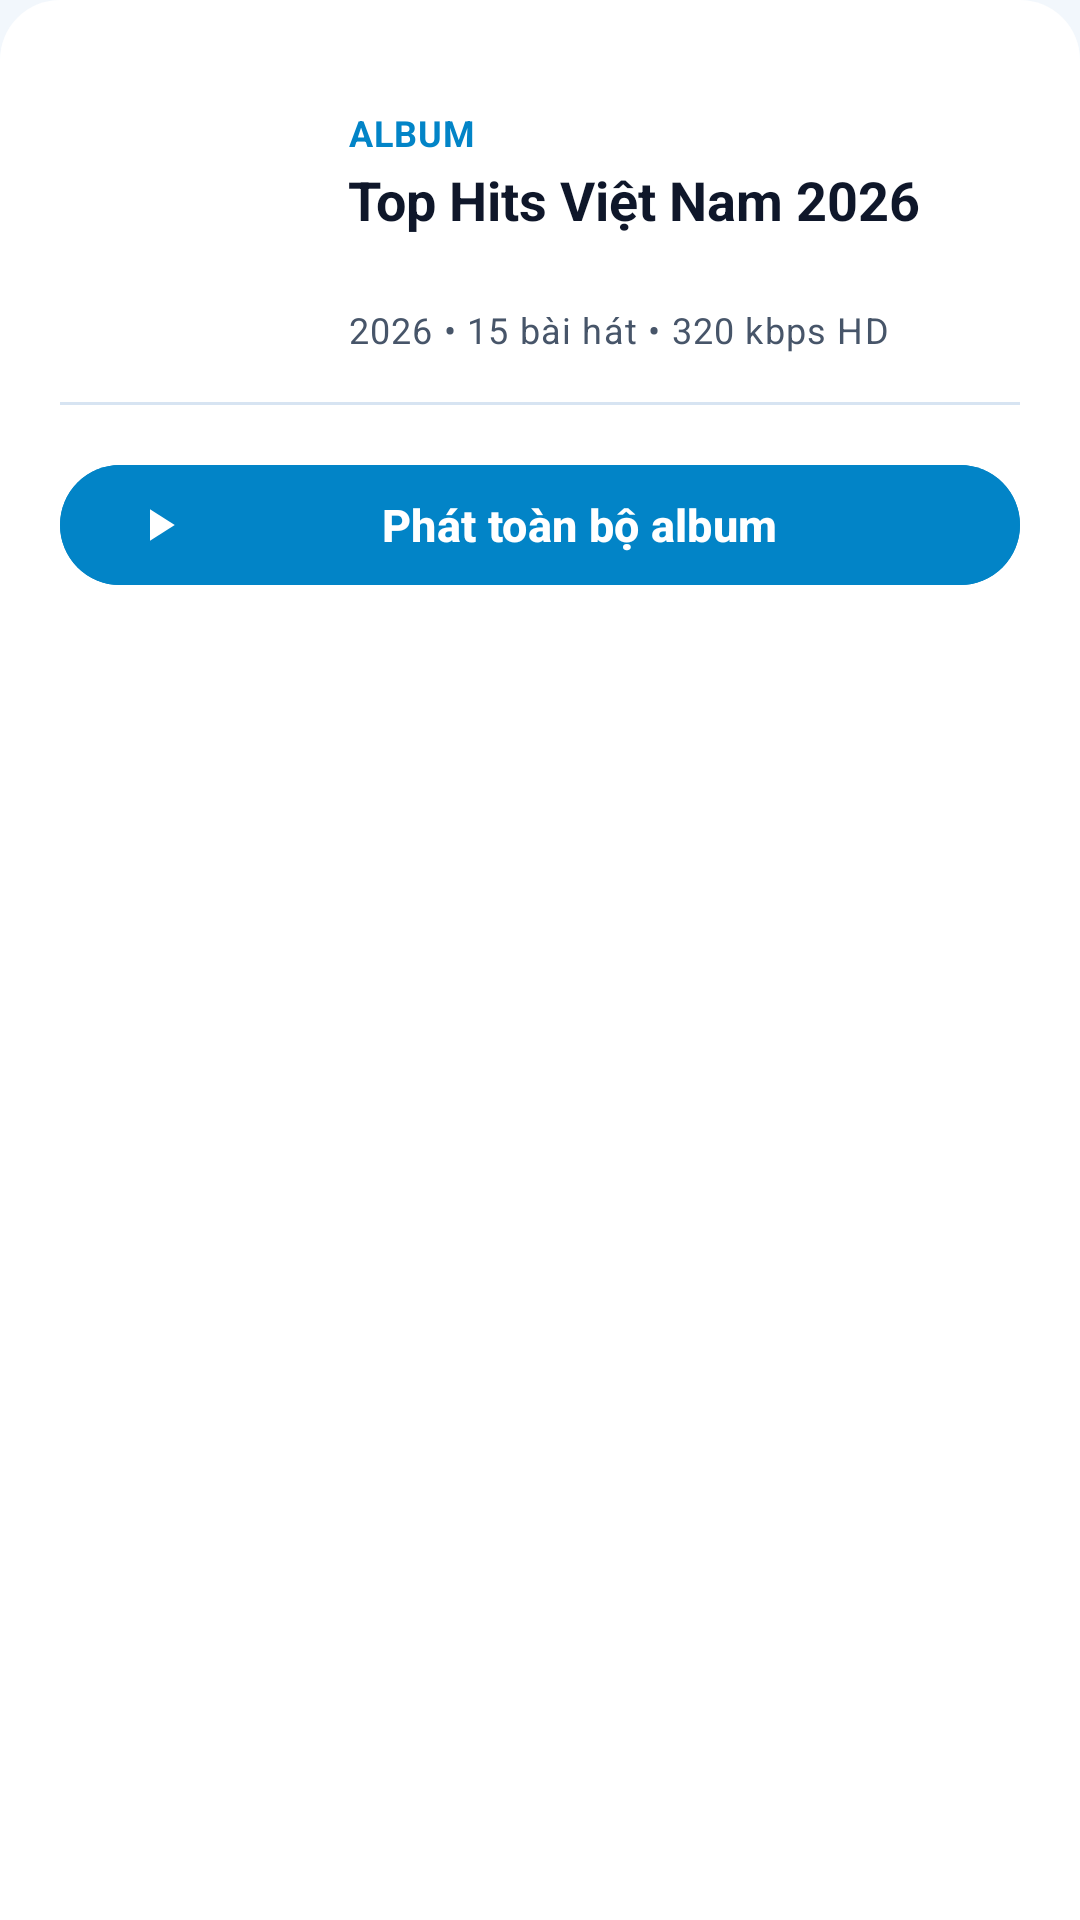

This screen was rendered from an Android layout file. Write that file and the resources it references.
<!-- AndroidManifest.xml: application theme Theme.SpotifyClone -->
<!-- res/layout/layout_bottom_sheet_album_info.xml -->
<?xml version="1.0" encoding="utf-8"?>
<LinearLayout xmlns:android="http://schemas.android.com/apk/res/android"
    xmlns:app="http://schemas.android.com/apk/res-auto"
    xmlns:tools="http://schemas.android.com/tools"
    android:layout_width="match_parent"
    android:layout_height="wrap_content"
    android:background="@drawable/bg_sheet_rounded"
    android:orientation="vertical"
    android:paddingStart="@dimen/spacing_20dp"
    android:paddingTop="@dimen/spacing_16dp"
    android:paddingEnd="@dimen/spacing_20dp"
    android:paddingBottom="@dimen/spacing_24dp">

    
    <View
        android:layout_width="40dp"
        android:layout_height="4dp"
        android:layout_gravity="center_horizontal"
        android:layout_marginBottom="@dimen/spacing_16dp"
        android:background="@drawable/bg_pill_indicator"
        android:backgroundTint="@color/text_disabled" />

    <LinearLayout
        android:layout_width="match_parent"
        android:layout_height="wrap_content"
        android:gravity="center_vertical"
        android:orientation="horizontal">

        <com.google.android.material.imageview.ShapeableImageView
            android:id="@+id/ivAlbumCover"
            android:layout_width="80dp"
            android:layout_height="80dp"
            android:scaleType="centerCrop"
            app:shapeAppearanceOverlay="@style/ShapeAppearance.Spotify.CornerSmall"
            tools:srcCompat="@android:drawable/ic_menu_gallery" />

        <LinearLayout
            android:layout_width="0dp"
            android:layout_height="wrap_content"
            android:layout_marginStart="@dimen/spacing_16dp"
            android:layout_weight="1"
            android:orientation="vertical">

            <TextView
                android:layout_width="wrap_content"
                android:layout_height="wrap_content"
                android:text="ALBUM"
                android:textAppearance="@style/TextAppearance.Spotify.Caption"
                android:textColor="@color/spotify_green"
                android:textStyle="bold" />

            <TextView
                android:id="@+id/tvAlbumTitle"
                android:layout_width="wrap_content"
                android:layout_height="wrap_content"
                android:layout_marginTop="2dp"
                android:ellipsize="end"
                android:maxLines="1"
                android:text="Top Hits Việt Nam 2026"
                android:textAppearance="@style/TextAppearance.Spotify.Headline"
                android:textSize="18sp"
                android:textStyle="bold" />

            <TextView
                android:id="@+id/tvAlbumArtist"
                android:layout_width="wrap_content"
                android:layout_height="wrap_content"
                android:layout_marginTop="2dp"
                android:ellipsize="end"
                android:maxLines="1"
                android:textAppearance="@style/TextAppearance.Spotify.Body"
                android:textColor="@color/text_secondary"
                tools:text="Nhiều nghệ sĩ" />

            <TextView
                android:id="@+id/tvAlbumMeta"
                android:layout_width="wrap_content"
                android:layout_height="wrap_content"
                android:layout_marginTop="2dp"
                android:text="2026 • 15 bài hát • 320 kbps HD"
                android:textAppearance="@style/TextAppearance.Spotify.Caption" />
        </LinearLayout>
    </LinearLayout>

    <View
        android:layout_width="match_parent"
        android:layout_height="1dp"
        android:layout_marginTop="@dimen/spacing_16dp"
        android:layout_marginBottom="@dimen/spacing_16dp"
        android:background="@color/divider_color" />

    <com.google.android.material.button.MaterialButton
        android:id="@+id/btnPlayAlbum"
        android:layout_width="match_parent"
        android:layout_height="48dp"
        android:backgroundTint="@color/spotify_green"
        android:text="Phát toàn bộ album"
        android:textAllCaps="false"
        android:textColor="@color/on_primary_accent"
        android:textSize="15sp"
        android:textStyle="bold"
        app:cornerRadius="24dp"
        app:icon="@drawable/ic_play_arrow"
        app:iconTint="@color/on_primary_accent" />

</LinearLayout>
<!-- resources referenced by this layout -->
<resources>
  <color name="divider_color">#D7E4F2</color>
  <color name="on_primary_accent">#FFFFFF</color>
  <color name="spotify_green">#0284C7</color>
  <color name="text_disabled">#64748B</color>
  <color name="text_secondary">#475569</color>
  <dimen name="spacing_16dp">16dp</dimen>
  <dimen name="spacing_20dp">20dp</dimen>
  <dimen name="spacing_24dp">24dp</dimen>
  <!-- drawable bg_sheet_rounded (drawable) -->
  <?xml version="1.0" encoding="utf-8"?>
  <shape xmlns:android="http://schemas.android.com/apk/res/android"
      android:shape="rectangle">
      <solid android:color="@color/sheet_surface" />
      <corners
          android:topLeftRadius="20dp"
          android:topRightRadius="20dp" />
  </shape>
  <!-- drawable ic_play_arrow (drawable) -->
  <vector xmlns:android="http://schemas.android.com/apk/res/android"
      android:width="24dp"
      android:height="24dp"
      android:viewportWidth="24"
      android:viewportHeight="24">
      <path
          android:fillColor="@color/icon_primary"
          android:pathData="M8,5v14l11,-7z" />
  </vector>
  <style name="ShapeAppearance.Spotify.CornerSmall" parent="ShapeAppearance.Material3.Corner.Small">
          <item name="cornerSize">6dp</item>
      </style>
  <style name="TextAppearance.Spotify.Body" parent="TextAppearance.Material3.BodyMedium">
          <item name="android:textColor">@color/text_primary</item>
          <item name="android:textSize">@dimen/text_size_body</item>
          <item name="android:fontFamily">sans-serif</item>
      </style>
  <style name="TextAppearance.Spotify.Caption" parent="TextAppearance.Material3.BodySmall">
          <item name="android:textColor">@color/text_secondary</item>
          <item name="android:textSize">@dimen/text_size_caption</item>
          <item name="android:fontFamily">sans-serif</item>
      </style>
  <style name="TextAppearance.Spotify.Headline" parent="TextAppearance.Material3.HeadlineMedium">
          <item name="android:textColor">@color/text_primary</item>
          <item name="android:textSize">@dimen/text_size_headline</item>
          <item name="android:textStyle">bold</item>
          <item name="android:fontFamily">sans-serif-bold</item>
      </style>
  <color name="sheet_surface">#FFFFFF</color>
  <color name="icon_primary">#0F172A</color>
  <color name="text_primary">#0F172A</color>
  <dimen name="text_size_body">14sp</dimen>
  <dimen name="text_size_caption">12sp</dimen>
  <dimen name="text_size_headline">22sp</dimen>
  <color name="spotify_black">#F2F7FC</color>
  <color name="spotify_green_light">#0EA5E9</color>
  <color name="white">#FFFFFF</color>
  <color name="spotify_surface">#FFFFFF</color>
  <color name="spotify_hover">#D6E7F7</color>
  <style name="TextAppearance.Spotify.BottomNav.Active" parent="TextAppearance.AppCompat.Caption">
          <item name="android:textSize">11sp</item>
          <item name="android:textColor">@color/text_primary</item>
          <item name="android:fontFamily">sans-serif-medium</item>
      </style>
  <style name="TextAppearance.Spotify.BottomNav.Inactive" parent="TextAppearance.AppCompat.Caption">
          <item name="android:textSize">11sp</item>
          <item name="android:textColor">@color/text_secondary</item>
          <item name="android:fontFamily">sans-serif</item>
      </style>
</resources>
